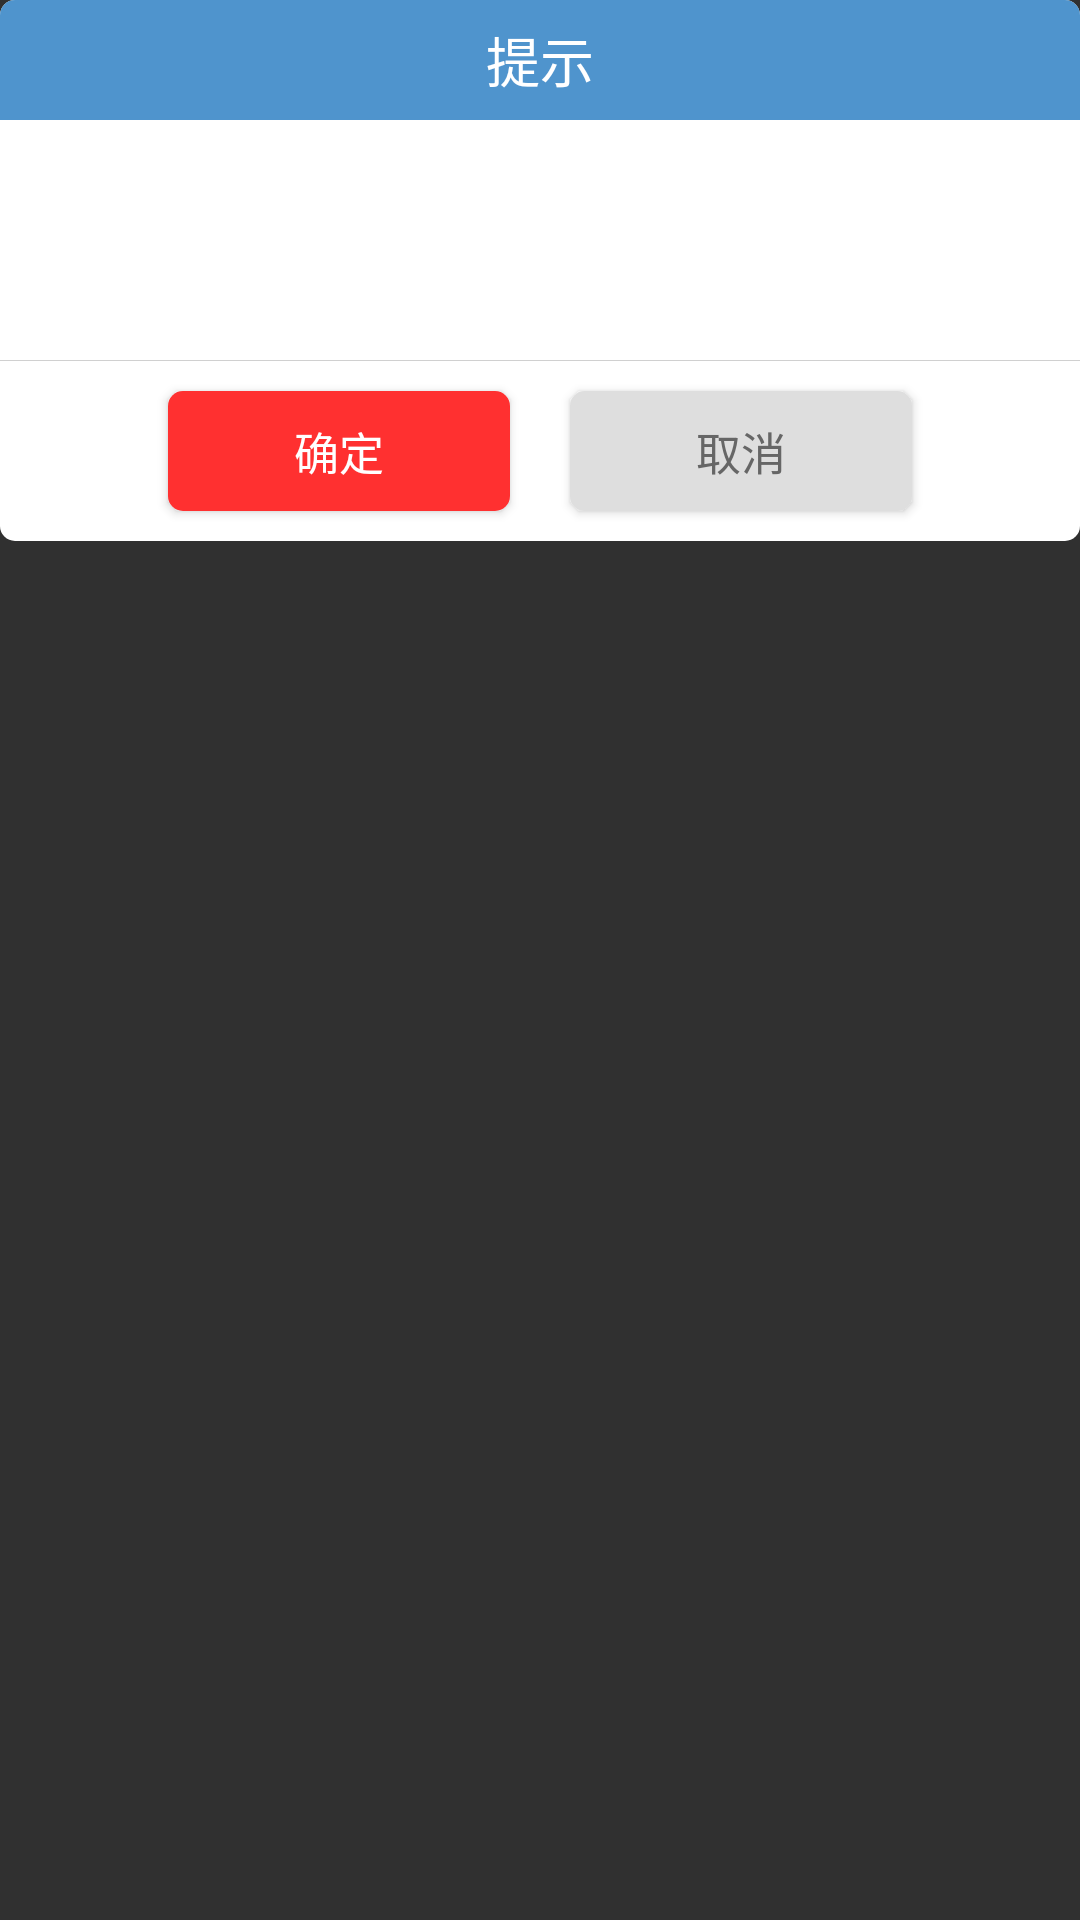

Layout XML and referenced resources for this Android screen:
<!-- AndroidManifest.xml: application theme AppTheme -->
<!-- res/layout/dialog_1.xml -->
<?xml version="1.0" encoding="utf-8"?>
<android.support.constraint.ConstraintLayout
    xmlns:android="http://schemas.android.com/apk/res/android" android:layout_width="match_parent"
    android:layout_height="match_parent">

    <LinearLayout
        android:layout_width="fill_parent"
        android:layout_height="wrap_content"
        android:layout_gravity="center"
        android:background="@drawable/dialog_bg"
        android:orientation="vertical" >

        <TextView
            android:id="@+id/title"
            style="@style/Dialog_title"
            android:layout_width="fill_parent"
            android:layout_height="40.0dip"
            android:gravity="center"
            android:background="@drawable/dialog_title"
            android:text="提示"
            android:visibility="visible" />

        <LinearLayout
            android:id="@+id/content"
            android:layout_width="fill_parent"
            android:layout_height="wrap_content"
            android:gravity="center" >


            <TextView
                android:id="@+id/message"
                style="@style/Dialog_message"
                android:layout_width="fill_parent"
                android:layout_height="wrap_content"
                android:gravity="left|center"
                android:minHeight="80.0dip"
                android:paddingBottom="10.0dip"
                android:paddingLeft="20.0dip"
                android:paddingRight="20.0dip"
                android:paddingTop="12.0dip" />
        </LinearLayout>

        <View
            android:layout_width="fill_parent"
            android:layout_height="1.0px"
            android:background="#ffd0d0d0" />

        <LinearLayout
            android:layout_width="fill_parent"
            android:layout_height="60.0dip"
            android:layout_gravity="bottom"
            android:gravity="center"
            android:orientation="horizontal" >

            <Button
                android:id="@+id/positiveButton"
                style="@style/Dialog_positiveButton"
                android:layout_width="114.0dip"
                android:layout_height="40.0dip"
                android:gravity="center"
                android:text="确定" />

            <Button
                android:id="@+id/negativeButton"
                style="@style/Dialog_negativeButton"
                android:layout_width="114.0dip"
                android:layout_height="40.0dip"
                android:layout_marginLeft="20.0dip"
                android:gravity="center"
                android:text="取消" />
        </LinearLayout>
    </LinearLayout>
</android.support.constraint.ConstraintLayout>
<!-- resources referenced by this layout -->
<resources>
  <!-- drawable dialog_bg (drawable) -->
  <?xml version="1.0" encoding="utf-8"?>
  <shape
      xmlns:android="http://schemas.android.com/apk/res/android">
      <corners android:radius="5.0dp" />
      
      <solid android:color="#ffffff" />
  </shape>
  <!-- drawable dialog_title (drawable) -->
  <?xml version="1.0" encoding="utf-8"?>
  <shape
      xmlns:android="http://schemas.android.com/apk/res/android">
      <corners android:topLeftRadius="5dp" android:topRightRadius="5dp"></corners>
      
      <solid android:color="#4F94CD" />
  </shape>
  <style name="Dialog_message">
          <item name="android:textSize">16.0dip</item>
          <item name="android:textColor">#000000</item>
      </style>
  <style name="Dialog_negativeButton">
          <item name="android:textSize">15.0dip</item>
          <item name="android:textColor">#ff666666</item>
          <item name="android:background">@drawable/dialog_cancel</item>
      </style>
  <style name="Dialog_positiveButton">
          <item name="android:textSize">15.0dip</item>
          <item name="android:textColor">#ffffffff</item>
          <item name="android:background">@drawable/dialog_ok</item>
      </style>
  <style name="Dialog_title">
          <item name="android:textSize">18.0dip</item>
          <item name="android:textColor">#ffffffff</item>
      </style>
  <style name="AppTheme" parent="Theme.AppCompat.NoActionBar">
          
          <item name="colorPrimary">@color/colorPrimary</item>
          <item name="colorPrimaryDark">@color/colorPrimaryDark</item>
          <item name="colorAccent">@color/colorAccent</item>
          <item name="android:windowFullscreen">true</item>
      </style>
  <!-- drawable dialog_cancel (drawable) -->
  <?xml version="1.0" encoding="utf-8"?>
  <shape
      xmlns:android="http://schemas.android.com/apk/res/android">
      <corners android:radius="5.0dp" />
      
      <solid android:color="#DEDEDE" />
  </shape>
  <!-- drawable dialog_ok (drawable) -->
  <?xml version="1.0" encoding="utf-8"?>
  <shape
      xmlns:android="http://schemas.android.com/apk/res/android">
      <corners android:radius="5.0dp" />
      
      <solid android:color="#FF3030" />
  </shape>
  <color name="colorPrimary">#3F51B5</color>
  <color name="colorPrimaryDark">#303F9F</color>
  <color name="colorAccent">#FF4081</color>
</resources>
